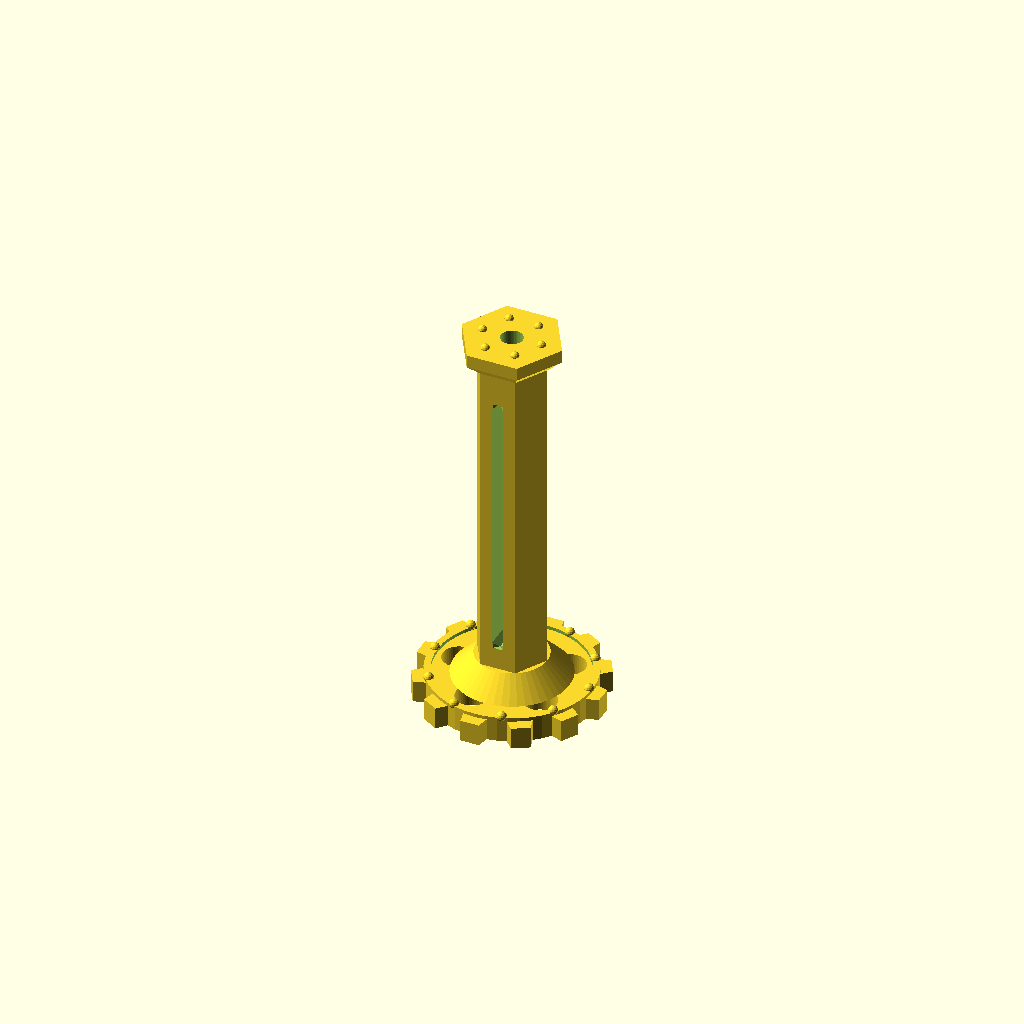
Cell 1 — every parameter at its default value.
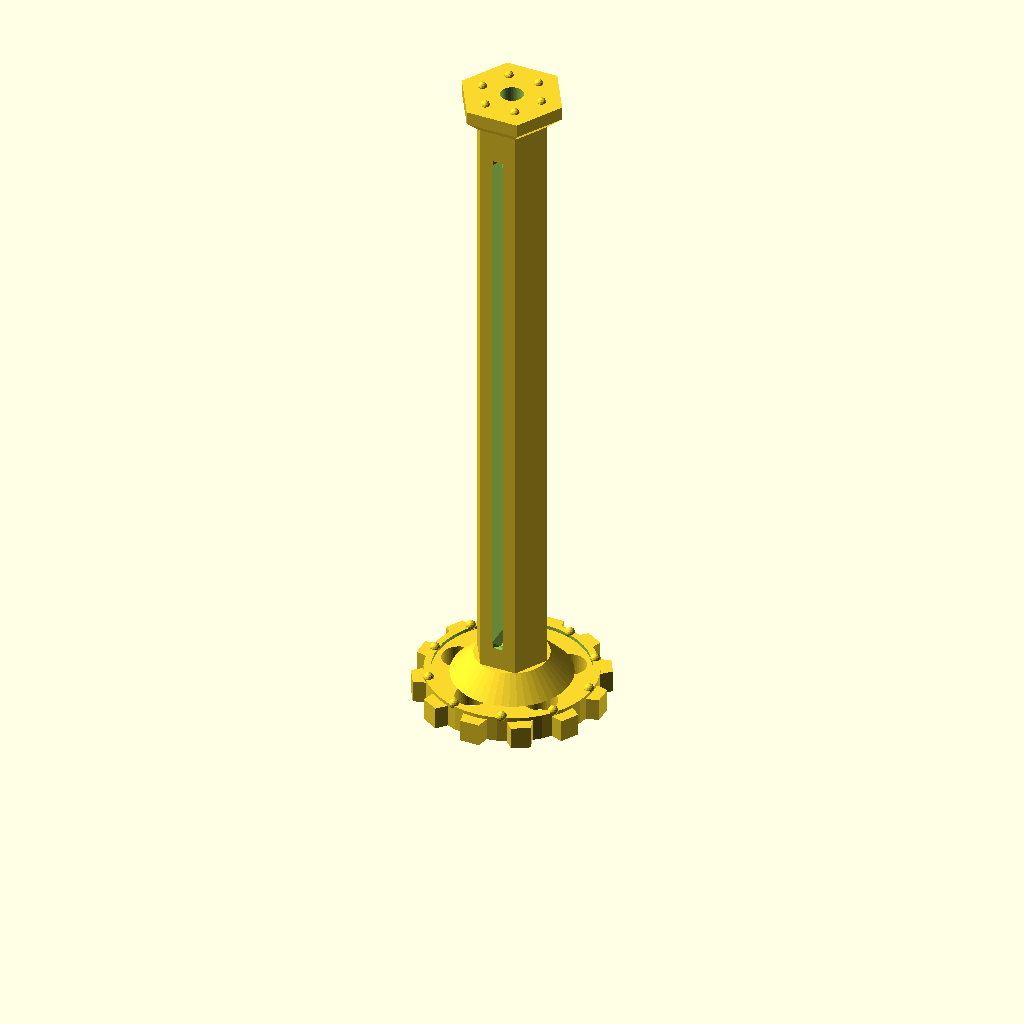
Cell 2: the same model with slot_l = 124.
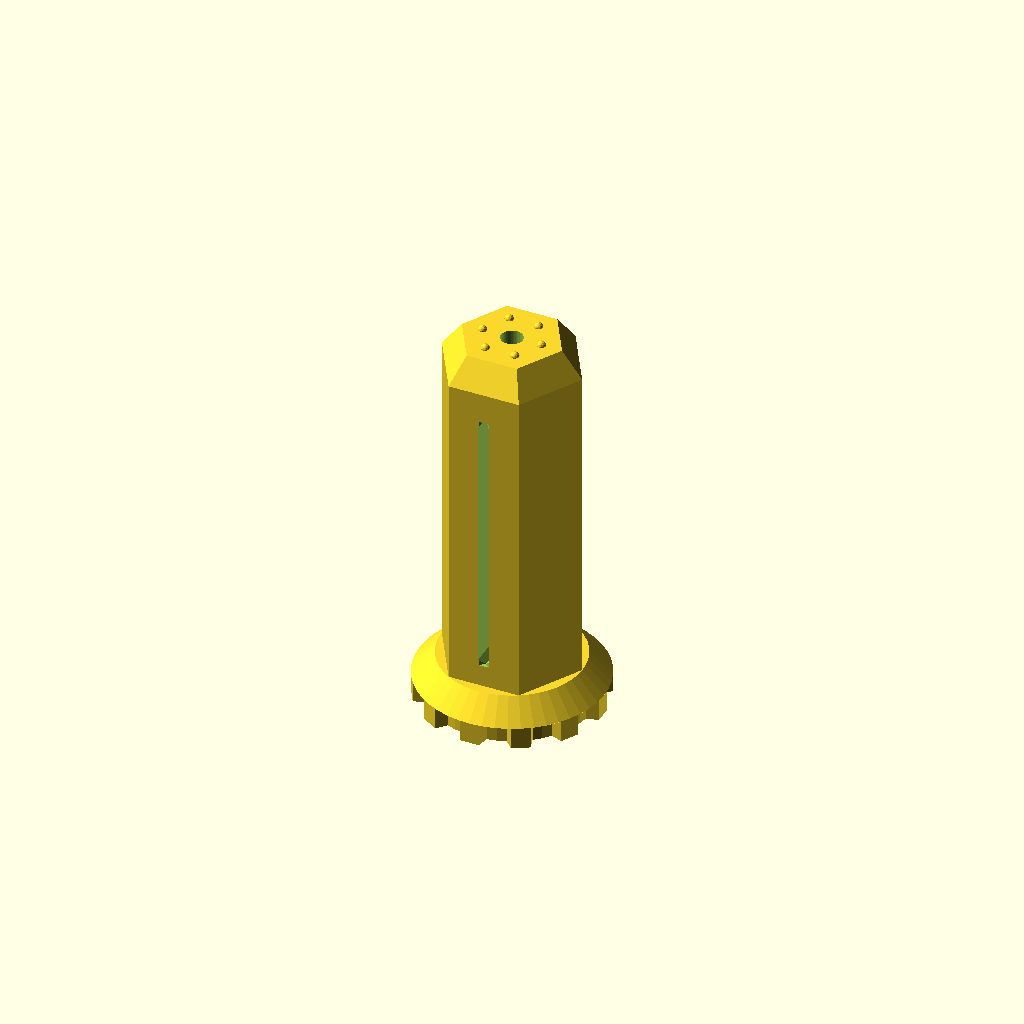
Cell 3: the same model with af = 28.
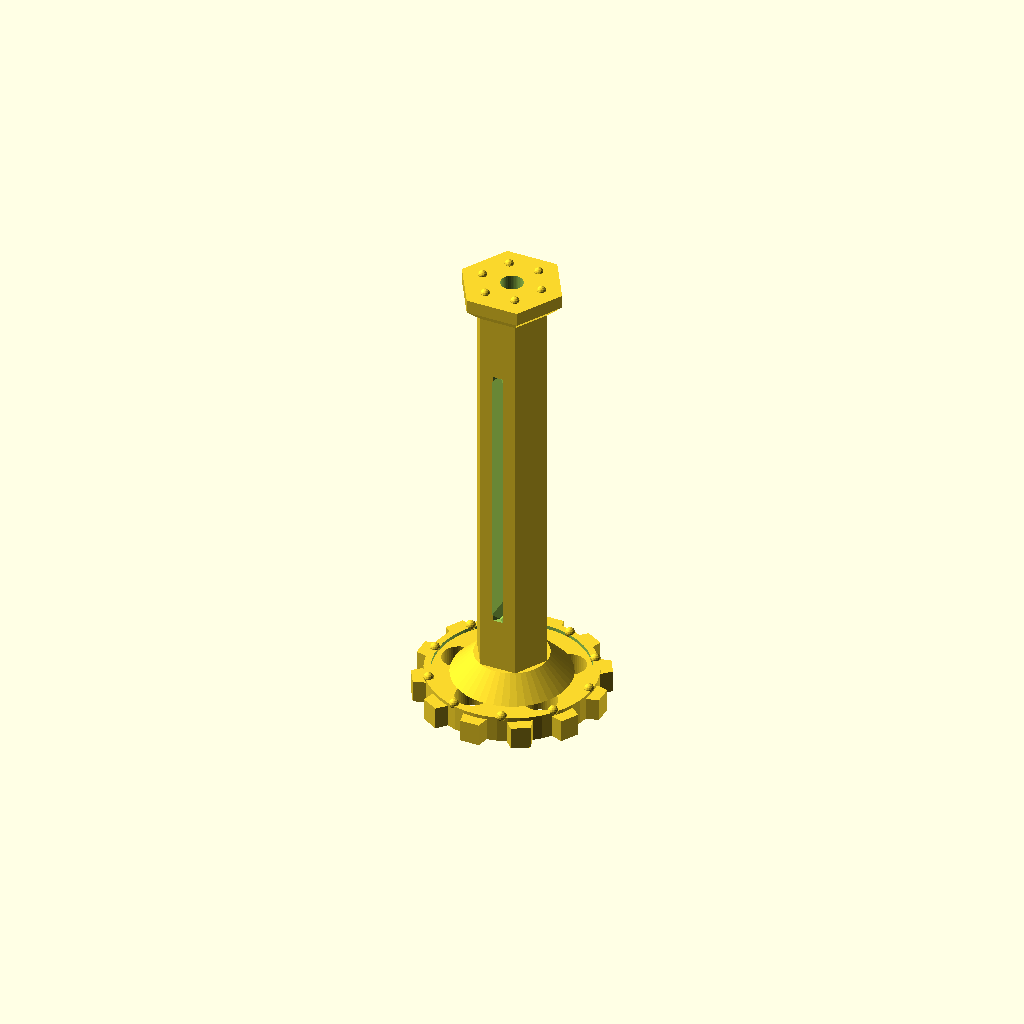
Cell 4: the same model with end = 14.
One fixed orthographic camera (rotation 55°, 0°, 25°; colour scheme Cornfield) for every cell.
The OpenSCAD source (models/scad/toothpaste_key.scad):
// Steampunk toothpaste key (2026-11-12, V2 built in). One piece, no supports, prints standing.
// Push the flat crimped end of the tube through the slot, twist the cog: the tube rolls up on the
// hex shaft and squeezes paste forward. Stands on its cog on the sink.
// - Slot 2.6 x 62 mm: fits crimp ends up to ~60 mm (most 75-170 ml tubes are 45-58 mm).
// - Strength first: 14 mm hex, 7 mm solid ends + pointed slot ends (no stress corners), tall hub
//   cone into a 5 mm cog, walls 4. Torsion of a full tube roll is far below PETG layer strength.
// - Shaft halves joined at both ends; inner slot edges chamfered so the crimp starts easily.
// - Cog: 12 teeth = finger grip, spoked with round lightening holes; 10 rivets on the rim bead.
// - Top: hex-nut cap with a 45 deg underside (prints without supports), rivet ring.
//   p3d slice toothpaste_key.stl --walls 4 --infill 40 --keep-orient
$fn = 48;
slot_l = 62;     // slot length (tube crimp width)
slot_w = 2.6;
af     = 14;     // shaft hex across flats
cog_d  = 42;  cog_t = 5;  teeth = 12;
cap_af = 20;  cap_t = 6;
end    = 7;      // solid shaft above/below the slot (torsion goes through these layers)
shaft_h = slot_l + 2 * end + 3;   // +3 = hub cone

module hex(af, h) cylinder(d = af / cos(30), h = h, $fn = 6);

module cog2d() {
  difference() {
    union() {
      circle(d = cog_d - 5);
      for (i = [0 : teeth - 1]) rotate(i * 360 / teeth)
        hull() { translate([cog_d / 2 - 4, 0]) square([0.1, 6], center = true);
                 translate([cog_d / 2 - 1, 0]) square([2, 4.2], center = true); }
    }
    // spokes: 5 round holes between hub and rim
    for (i = [0 : 4]) rotate(i * 72 + 36) translate([cog_d * 0.29, 0]) circle(d = 7.5);
  }
}

module key() {
  difference() {
    union() {
      linear_extrude(cog_t) cog2d();
      // rim bead + hub boss
      translate([0, 0, cog_t]) difference() {
        cylinder(d = cog_d - 5, h = 0.8); translate([0, 0, -1]) cylinder(d = cog_d - 8, h = 3);
      }
      translate([0, 0, cog_t]) cylinder(d1 = af / cos(30) + 10, d2 = af / cos(30), h = 5);
      // rivets on the rim bead (solid ring outside the spoke holes, never over air)
      for (i = [0 : 9]) rotate(i * 36) translate([(cog_d - 6.5) / 2, 0, cog_t + 0.8]) sphere(d = 2.2, $fn = 16);
      // shaft
      hex(af, cog_t + shaft_h);
      // hex-nut cap, 45 deg underside
      translate([0, 0, cog_t + shaft_h]) {
        hull() { hex(af, 0.01); translate([0, 0, (cap_af - af) / 2]) hex(cap_af, cap_t - (cap_af - af) / 2); }
      }
      // rivet ring on the cap
      translate([0, 0, cog_t + shaft_h + cap_t]) for (i = [0 : 5]) rotate(i * 60) translate([cap_af * 0.34, 0, 0]) sphere(d = 2, $fn = 16);
    }
    // slot through the shaft (runs flat-to-flat), chamfered entry both sides
    translate([0, 0, cog_t + 3 + end + slot_l / 2]) {
      // slot with 45-deg pointed ends: no flat bridge on top, no sharp stress corners
      hull() for (z = [-1, 1]) translate([0, 0, z * (slot_l / 2 - slot_w / 2)])
        rotate([90, 0, 0]) rotate([0, 0, 45]) cube([slot_w / sqrt(2), slot_w / sqrt(2), af + 6], center = true);
      for (s = [-1, 1]) translate([0, s * af / 2, 0]) rotate([0, 0, 45]) cube([1.6, 1.6, slot_l], center = true);
    }
    // centre bore through cap: see-through "axle" look, saves plastic
    translate([0, 0, cog_t + shaft_h - 0.01]) cylinder(d = 5, h = cap_t + 1);
  }
}

key();
Customizer parameters (derived from the source; name, type, default, range or options):
slot_l: number, default 62
slot_w: number, default 2.6
af: number, default 14
end: number, default 7
